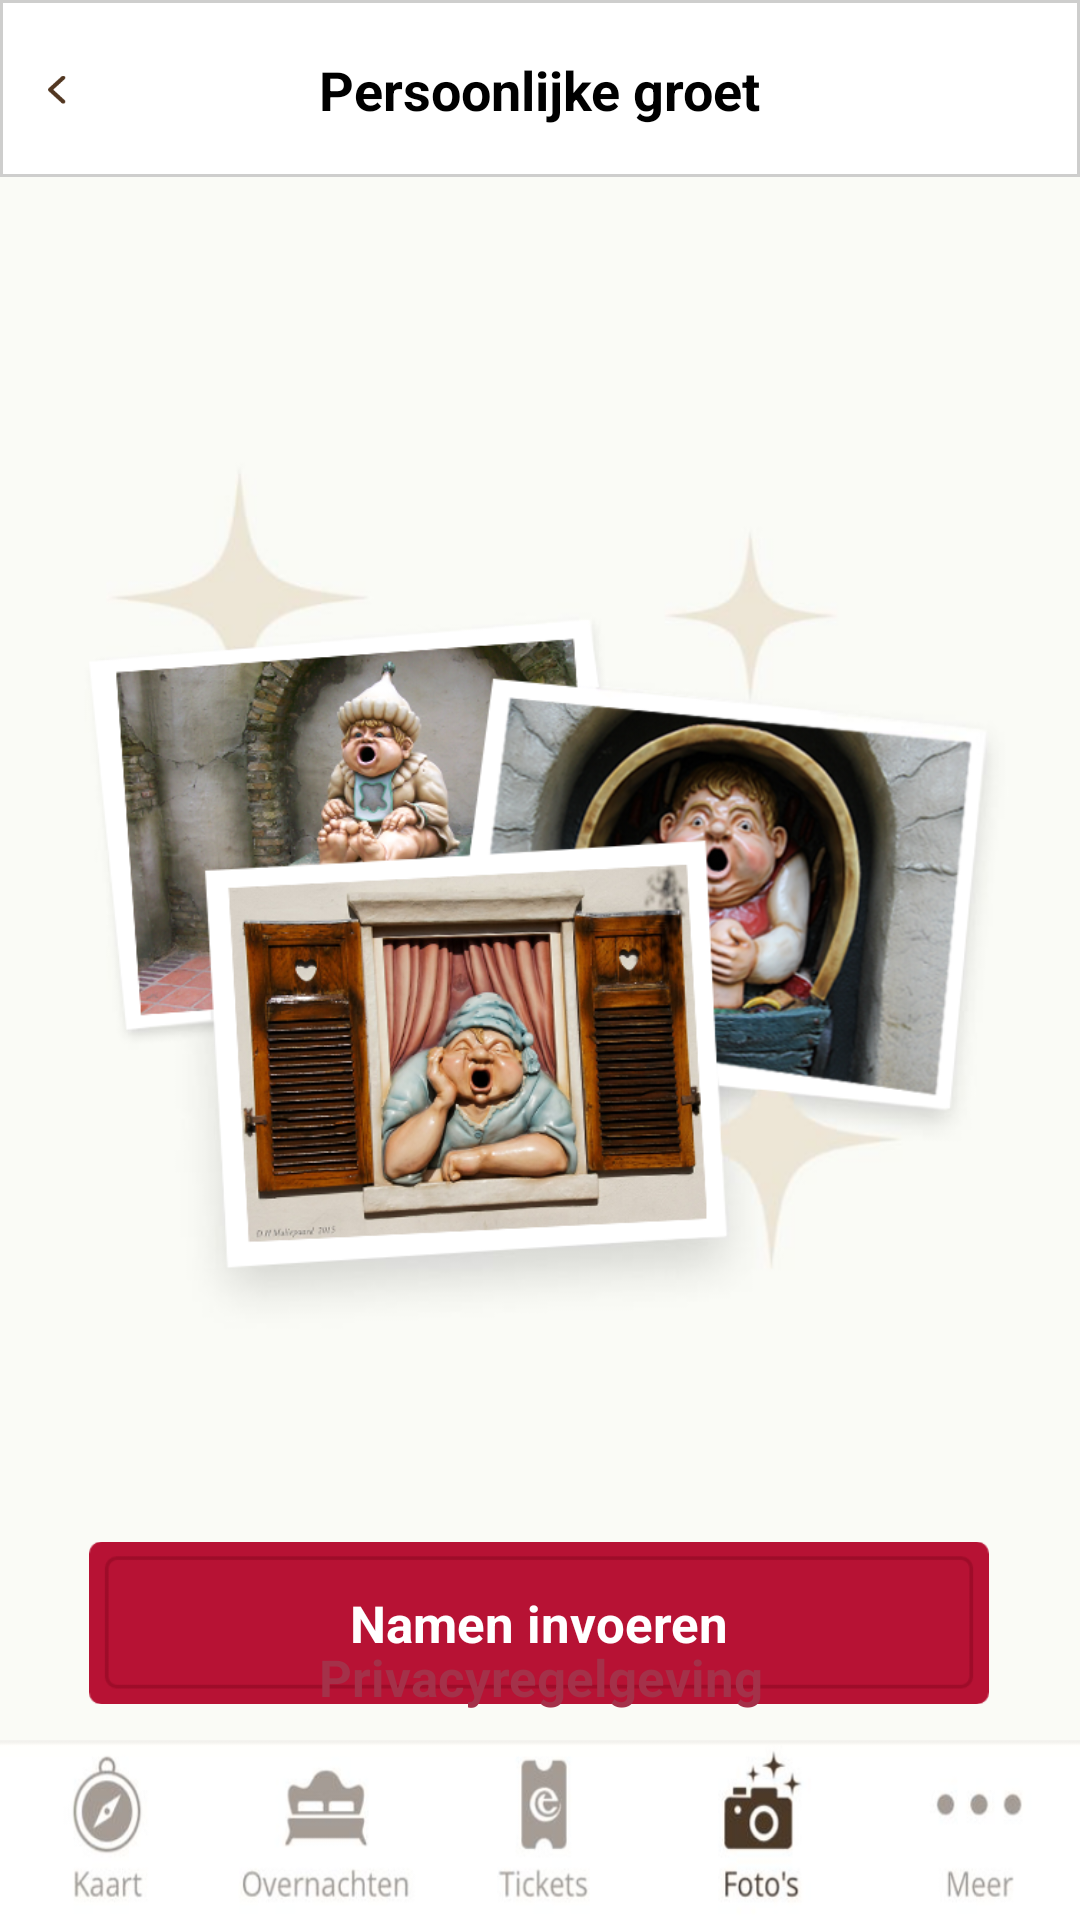

Write the Android layout XML for this screen, with the resource values it uses.
<!-- AndroidManifest.xml: application theme Theme.LocationApp -->
<!-- res/layout/activity_starttour.xml -->
<?xml version="1.0" encoding="utf-8"?>
<androidx.constraintlayout.widget.ConstraintLayout
    xmlns:android="http://schemas.android.com/apk/res/android"
    xmlns:app="http://schemas.android.com/apk/res-auto"
    xmlns:tools="http://schemas.android.com/tools"
    android:layout_width="match_parent"
    android:layout_height="match_parent"
    android:background="@color/achtergrondapp">

    
    <RelativeLayout
        android:id="@+id/relativeLayout"
        android:layout_width="match_parent"
        android:layout_height="wrap_content"
        app:layout_constraintTop_toTopOf="parent">

        
        <View
            android:id="@+id/whiteTopBar"
            android:layout_width="match_parent"
            android:layout_height="60dp"
            android:background="@drawable/bordertoppages"
            app:layout_constraintTop_toTopOf="parent"
            app:layout_constraintEnd_toEndOf="parent"
            app:layout_constraintStart_toStartOf="parent"/>

        <TextView
            android:id="@+id/titleText"
            android:layout_width="wrap_content"
            android:layout_height="wrap_content"
            android:text="@string/titelPersoonlijkegroet"
            android:textSize="18sp"
            android:textStyle="bold"
            android:textColor="#000000"
            android:layout_centerInParent="true"
            tools:ignore="RelativeOverlap" />

        <ImageView
            android:id="@+id/backbutton"
            android:layout_width="6dp"
            android:layout_height="16dp"
            android:layout_alignParentStart="true"
            android:layout_alignParentTop="true"
            android:layout_centerVertical="true"
            android:layout_marginStart="16dp"
            android:layout_marginTop="26dp"
            android:contentDescription="@string/HolleBolleGijs"
            android:onClick="overviewactivity"
            android:src="@drawable/arrowback" />





    </RelativeLayout>

    

    <ImageView
        android:id="@+id/imageView4"
        android:layout_width="412dp"
        android:layout_height="427dp"
        app:layout_constraintEnd_toEndOf="parent"
        app:layout_constraintStart_toStartOf="parent"
        app:layout_constraintTop_toBottomOf="@id/relativeLayout"
        app:srcCompat="@drawable/schermtour"
        android:contentDescription="@string/HolleBolleGijs" />

    <ImageButton
        android:id="@+id/starttourimagebutton"
        android:layout_width="300dp"
        android:layout_height="60dp"
        android:layout_marginTop="24dp"
        android:layout_centerInParent="true"
        android:background="@null"
        android:contentDescription="@string/HolleBolleGijs"
        android:scaleType="fitCenter"
        android:src="@drawable/rodeknop"
        android:text="@string/start"
        app:layout_constraintEnd_toEndOf="parent"
        app:layout_constraintHorizontal_bias="0.495"
        app:layout_constraintStart_toStartOf="parent"
        app:layout_constraintTop_toBottomOf="@id/imageView4" />

    <TextView
        android:id="@+id/textViewTitle"
        android:layout_width="wrap_content"
        android:layout_height="wrap_content"
        android:layout_marginTop="24dp"
        android:layout_gravity="center"
        android:text="@string/nameninvoer"
        android:textColor="@color/white"
        android:textSize="17sp"
        android:textStyle="bold"
        android:layout_centerInParent="true"
    app:layout_constraintBottom_toBottomOf="@+id/starttourimagebutton"
        app:layout_constraintEnd_toEndOf="@+id/starttourimagebutton"
        app:layout_constraintStart_toStartOf="@+id/starttourimagebutton"
        app:layout_constraintTop_toBottomOf="@+id/imageView4" />


    <TextView
        android:layout_width="wrap_content"
        android:layout_height="wrap_content"
        android:layout_gravity="center"
        android:gravity="center"
        android:text="@string/privacyregelgeving"
        android:textColor="@color/redtextbutton"
        android:textSize="17sp"
        android:textStyle="bold"
        app:layout_constraintBottom_toBottomOf="parent"
        app:layout_constraintEnd_toEndOf="parent"
        app:layout_constraintStart_toStartOf="parent"
        app:layout_constraintTop_toBottomOf="@+id/relativeLayout"
        app:layout_constraintVertical_bias="0.875" />

    <ImageButton
        android:id="@+id/imageButton3"
        android:layout_width="wrap_content"
        android:layout_height="wrap_content"
        android:layout_marginStart="16dp"
        android:layout_marginTop="16dp"
        android:onClick="overviewactivity"
        android:background="@color/transparent"
        android:elevation="8dp"
        app:srcCompat="@drawable/arrow"
        app:layout_constraintStart_toStartOf="parent"
        app:layout_constraintTop_toTopOf="parent"
        android:contentDescription="@string/HolleBolleGijs" />


    <ImageView
        android:id="@+id/imageViewMenu"
        android:contentDescription="@string/HolleBolleGijs"
        android:layout_width="wrap_content"
        android:layout_height="60dp"
        android:src="@drawable/menu"
        android:scaleType="fitXY"
        android:onClick="mainactivity"
        app:layout_constraintBottom_toBottomOf="parent"
        app:layout_constraintEnd_toEndOf="parent"
        app:layout_constraintStart_toStartOf="parent" />

    <View
        android:id="@+id/overlay"
        android:layout_width="match_parent"
        android:layout_height="match_parent"
        android:background="#80000000"
        android:visibility="gone" />

</androidx.constraintlayout.widget.ConstraintLayout>
<!-- resources referenced by this layout -->
<resources>
  <color name="achtergrondapp">#FAFBF6</color>
  <color name="redtextbutton">#A43149</color>
  <color name="transparent">#00FFFFFF</color>
  <color name="white">#FFFFFFFF</color>
  <!-- drawable arrowback: png bitmap (drawable, 948 bytes) -->
  <!-- drawable bordertoppages (drawable) -->
  <?xml version="1.0" encoding="utf-8"?>
  <layer-list xmlns:android="http://schemas.android.com/apk/res/android">
      <item android:bottom="1dp">
          <shape android:shape="rectangle">
              <stroke
                  android:width="1dp"
                  android:color="@color/gray" />
              <solid android:color="@color/white" />
          </shape>
      </item>
  </layer-list>
  <!-- drawable menu: png bitmap (drawable, 74250 bytes) -->
  <!-- drawable rodeknop: png bitmap (drawable, 3559 bytes) -->
  <!-- drawable schermtour: png bitmap (drawable, 492735 bytes) -->
  <string name="HolleBolleGijs">Holle Bolle Gijs</string>
  <string name="nameninvoer">Namen invoeren</string>
  <string name="privacyregelgeving">Privacyregelgeving</string>
  <string name="start">Start Holle Bolle Gijs Tour</string>
  <string name="titelPersoonlijkegroet">Persoonlijke groet</string>
  <style name="Theme.LocationApp" parent="Base.Theme.LocationApp">
          <item name="android:textColor">@color/black</item>
      </style>
  <color name="gray">#CECECD</color>
  <style name="Base.Theme.LocationApp" parent="Theme.Material3.DayNight.NoActionBar">
          
          
      </style>
  <color name="black">#FF000000</color>
</resources>
